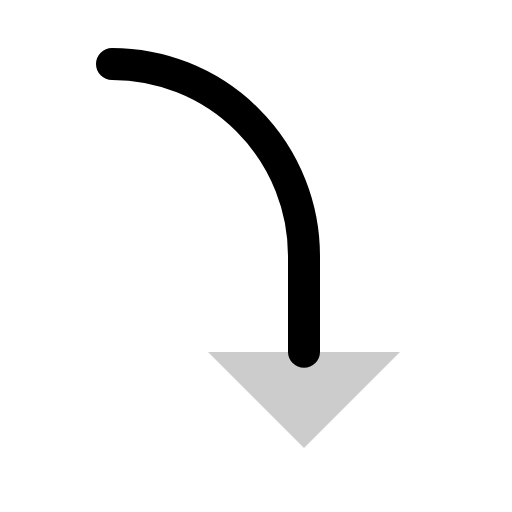
t = 0.00 s
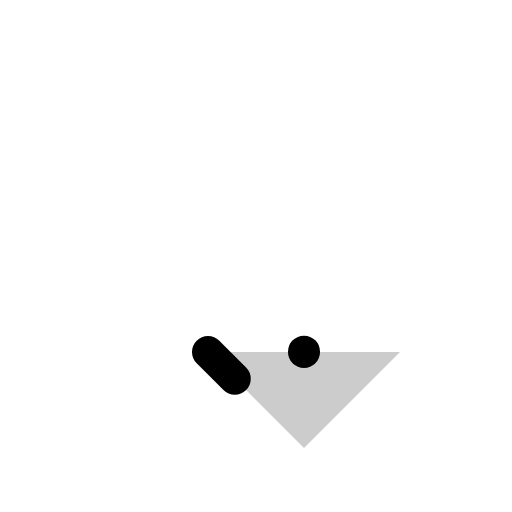
t = 0.30 s
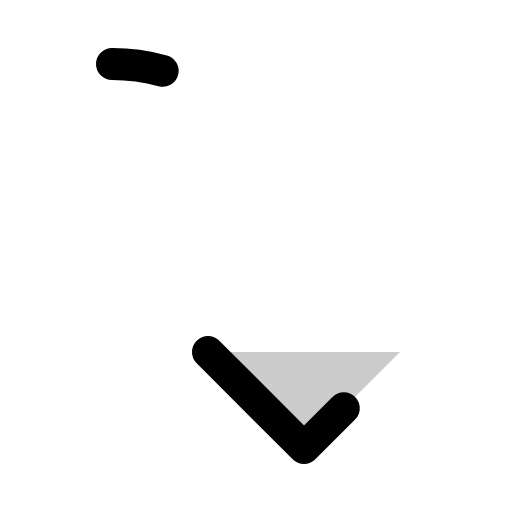
t = 0.68 s
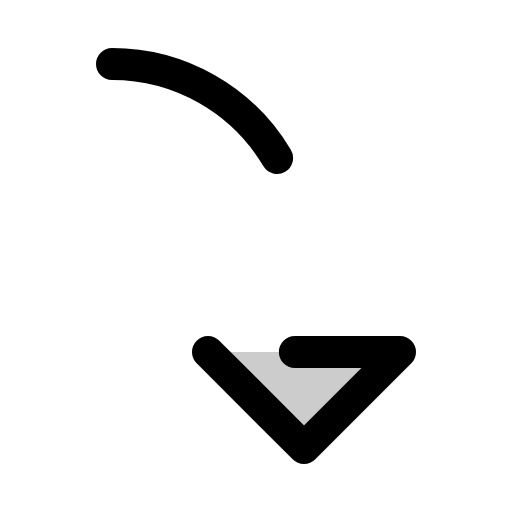
t = 1.05 s
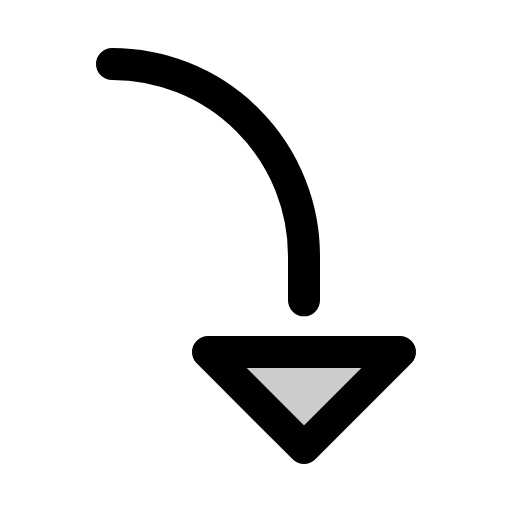
t = 1.43 s

The animated SVG that drew these frames (rendered in a browser with its animation timeline set to each time). Animation: 1 CSS @keyframes rule; one cycle of 1.80 s, repeats indefinitely.

<svg xmlns="http://www.w3.org/2000/svg" viewBox="0 0 256 256">
  <style>
    .draw-line {
      stroke-dasharray: 1;
      stroke-dashoffset: 0;
    }
    svg:hover .draw-line {
      animation: phosphor-draw-in 1.5s ease-in-out infinite;
    }
    @keyframes phosphor-draw-in {
      0%   { stroke-dashoffset: 1; }
      100% { stroke-dashoffset: 0; }
    }
  </style><rect width="256" height="256" fill="none"/><polygon points="104 176 152 224 200 176 104 176" opacity="0.2"/><polygon points="104 176 152 224 200 176 104 176" fill="none" stroke="currentColor" stroke-linecap="round" stroke-linejoin="round" stroke-width="16" class="draw-line" pathLength="1" style="animation-delay: 0s"/><path d="M56,32a96,96,0,0,1,96,96v48" fill="none" stroke="currentColor" stroke-linecap="round" stroke-linejoin="round" stroke-width="16" class="draw-line" pathLength="1" style="animation-delay: 0.3s"/></svg>
